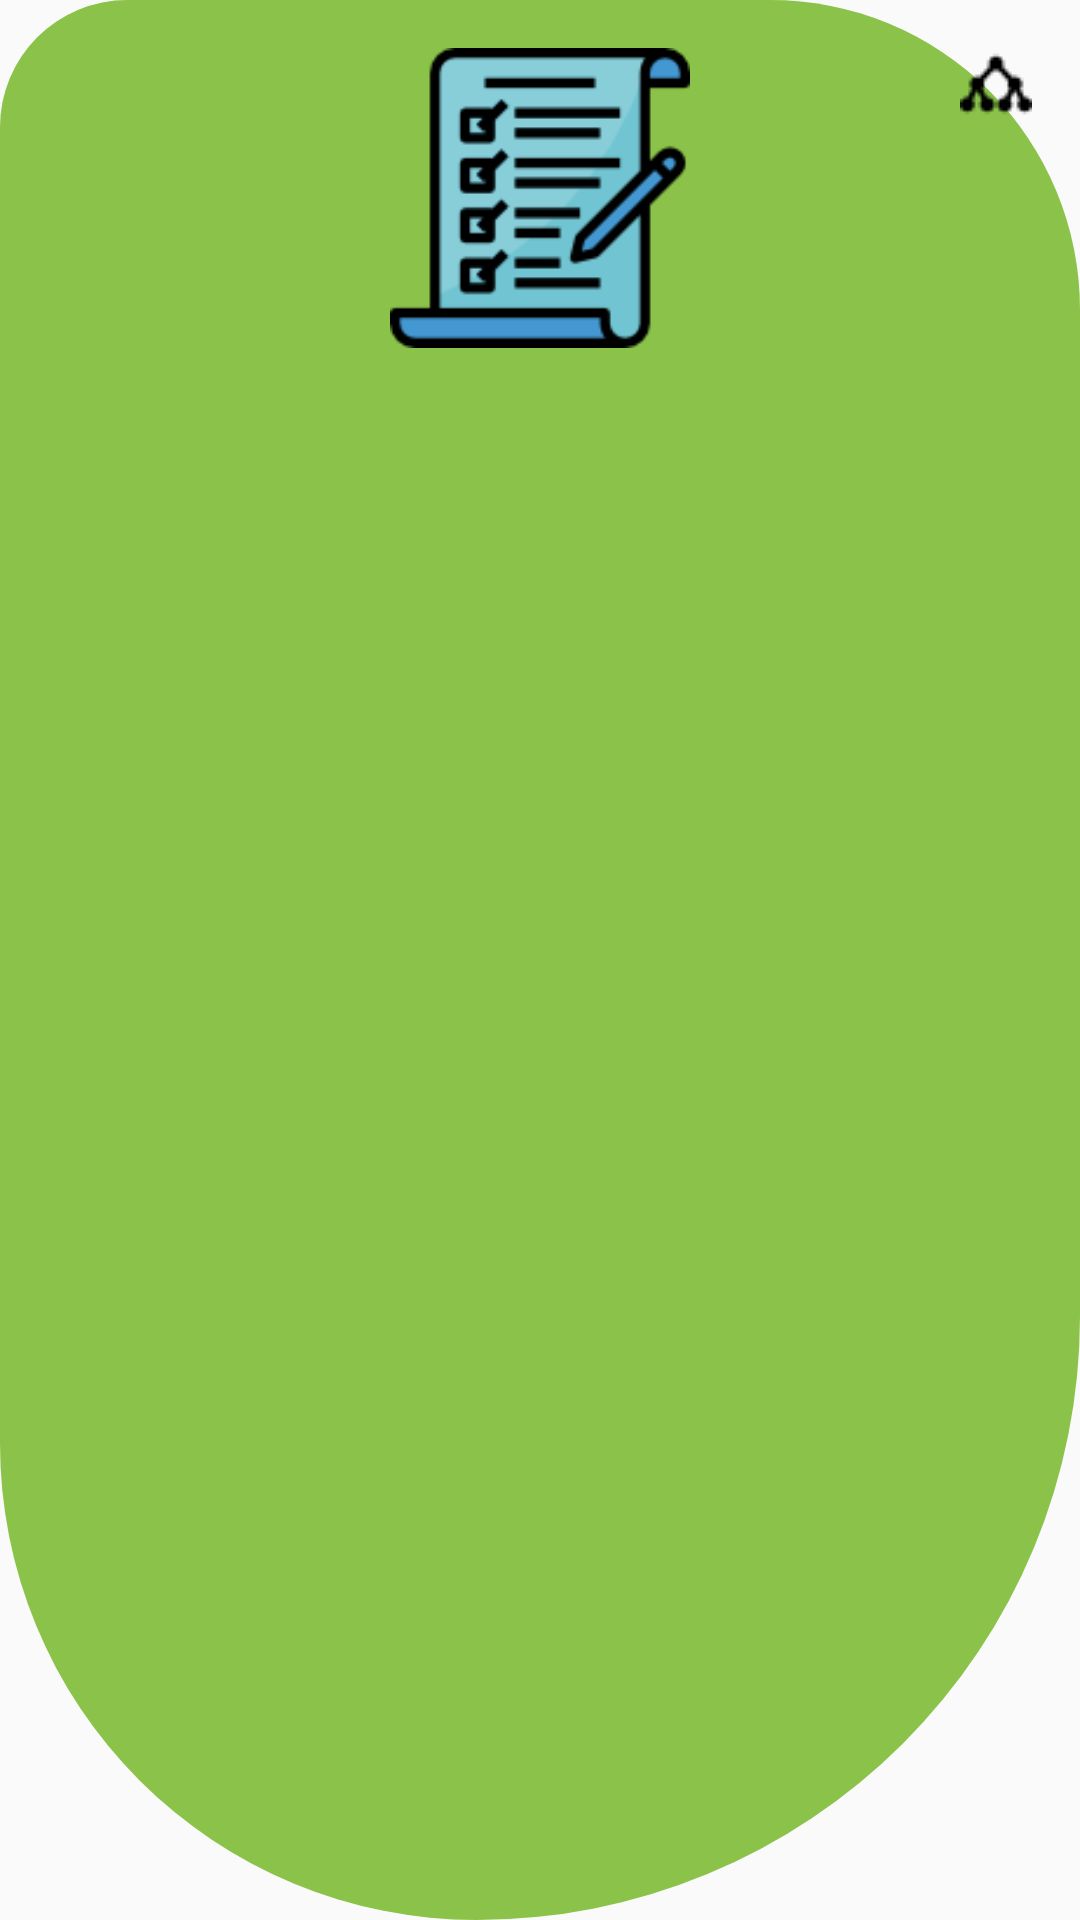

Layout XML and referenced resources for this Android screen:
<!-- AndroidManifest.xml: application theme AppTheme -->
<!-- res/layout/todoitem_recyclerview_item.xml -->
<?xml version="1.0" encoding="utf-8"?>
<layout xmlns:android="http://schemas.android.com/apk/res/android"
    xmlns:tools="http://schemas.android.com/tools">
    <LinearLayout
        android:layout_width="match_parent"
        android:layout_height="wrap_content"
        android:background="@drawable/backdesign">
        <LinearLayout
            android:layout_width="match_parent"
            android:layout_height="wrap_content"
            android:orientation="vertical"
            android:padding="16dp">
            <RelativeLayout
                android:layout_width="match_parent"
                android:layout_height="wrap_content">
                <ImageButton
                    android:id="@+id/todoItemKoDropDownButton"
                    android:layout_width="wrap_content"
                    android:layout_height="wrap_content"
                    android:layout_alignParentEnd="true"
                    android:layout_alignParentRight="true"
                    android:background="@android:color/transparent"
                    android:clickable="true"
                    android:focusable="true"
                    android:src="@drawable/drop_down" />
                <ImageView
                    android:id="@+id/todoListKoImageView"
                    android:layout_width="100dp"
                    android:layout_height="100dp"
                    android:layout_centerHorizontal="true"
                    android:layout_gravity="center"
                    android:src="@drawable/list" />
            </RelativeLayout>
            <TextView
                android:id="@+id/todoListKoName"
                android:layout_width="wrap_content"
                android:layout_height="wrap_content"
                android:layout_gravity="center"
                android:ellipsize="end"
                android:maxHeight="100dp"
                android:maxLines="2"
                android:text="@{todoItem.name}"
                android:textColor="@color/black"
                android:textSize="28sp"
                tools:text="Todo Name" />
            <TextView
                android:id="@+id/todoListKoDescription"
                android:layout_width="wrap_content"
                android:layout_height="wrap_content"
                android:layout_gravity="center"
                android:ellipsize="end"
                android:maxWidth="100dp"
                android:maxHeight="50dp"
                android:maxLines="3"
                android:text="@{todoItem.description}"
                android:textAlignment="center"
                android:textColor="@color/black"
                tools:text=" This is a todo task add description" />
        </LinearLayout>
    </LinearLayout>
    <data>
        <variable
            name="todoItem"
            type="com.np.pramitmarattha.database.TodoItem" />
    </data>
</layout>
<!-- resources referenced by this layout -->
<resources>
  <color name="black">#000000</color>
  <!-- drawable backdesign (drawable) -->
  <?xml version="1.0" encoding="utf-8"?>
  
  <shape xmlns:android="http://schemas.android.com/apk/res/android"
      android:shape="rectangle">
      <solid android:color="#8BC34A" />
      <corners android:bottomRightRadius="380dp"
          android:bottomLeftRadius="300dp"
          android:topRightRadius="195dp"
          android:topLeftRadius="80dp"/>
  </shape>
  <!-- drawable drop_down: png bitmap (drawable, 664 bytes) -->
  <!-- drawable list: png bitmap (drawable, 4874 bytes) -->
  <style name="AppTheme" parent="Theme.AppCompat.Light.DarkActionBar">
          
          <item name="colorPrimary">@color/colorPrimary</item>
          <item name="colorPrimaryDark">@color/colorPrimaryDark</item>
          <item name="colorAccent">@color/colorAccent</item>
      </style>
  <color name="colorPrimary">@color/grey</color>
  <color name="colorPrimaryDark">@color/darkGrey</color>
  <color name="colorAccent">@color/greenLight</color>
  <color name="grey">#DCDCDC</color>
  <color name="darkGrey">#A9A9A9</color>
  <color name="greenLight">#008000</color>
</resources>
